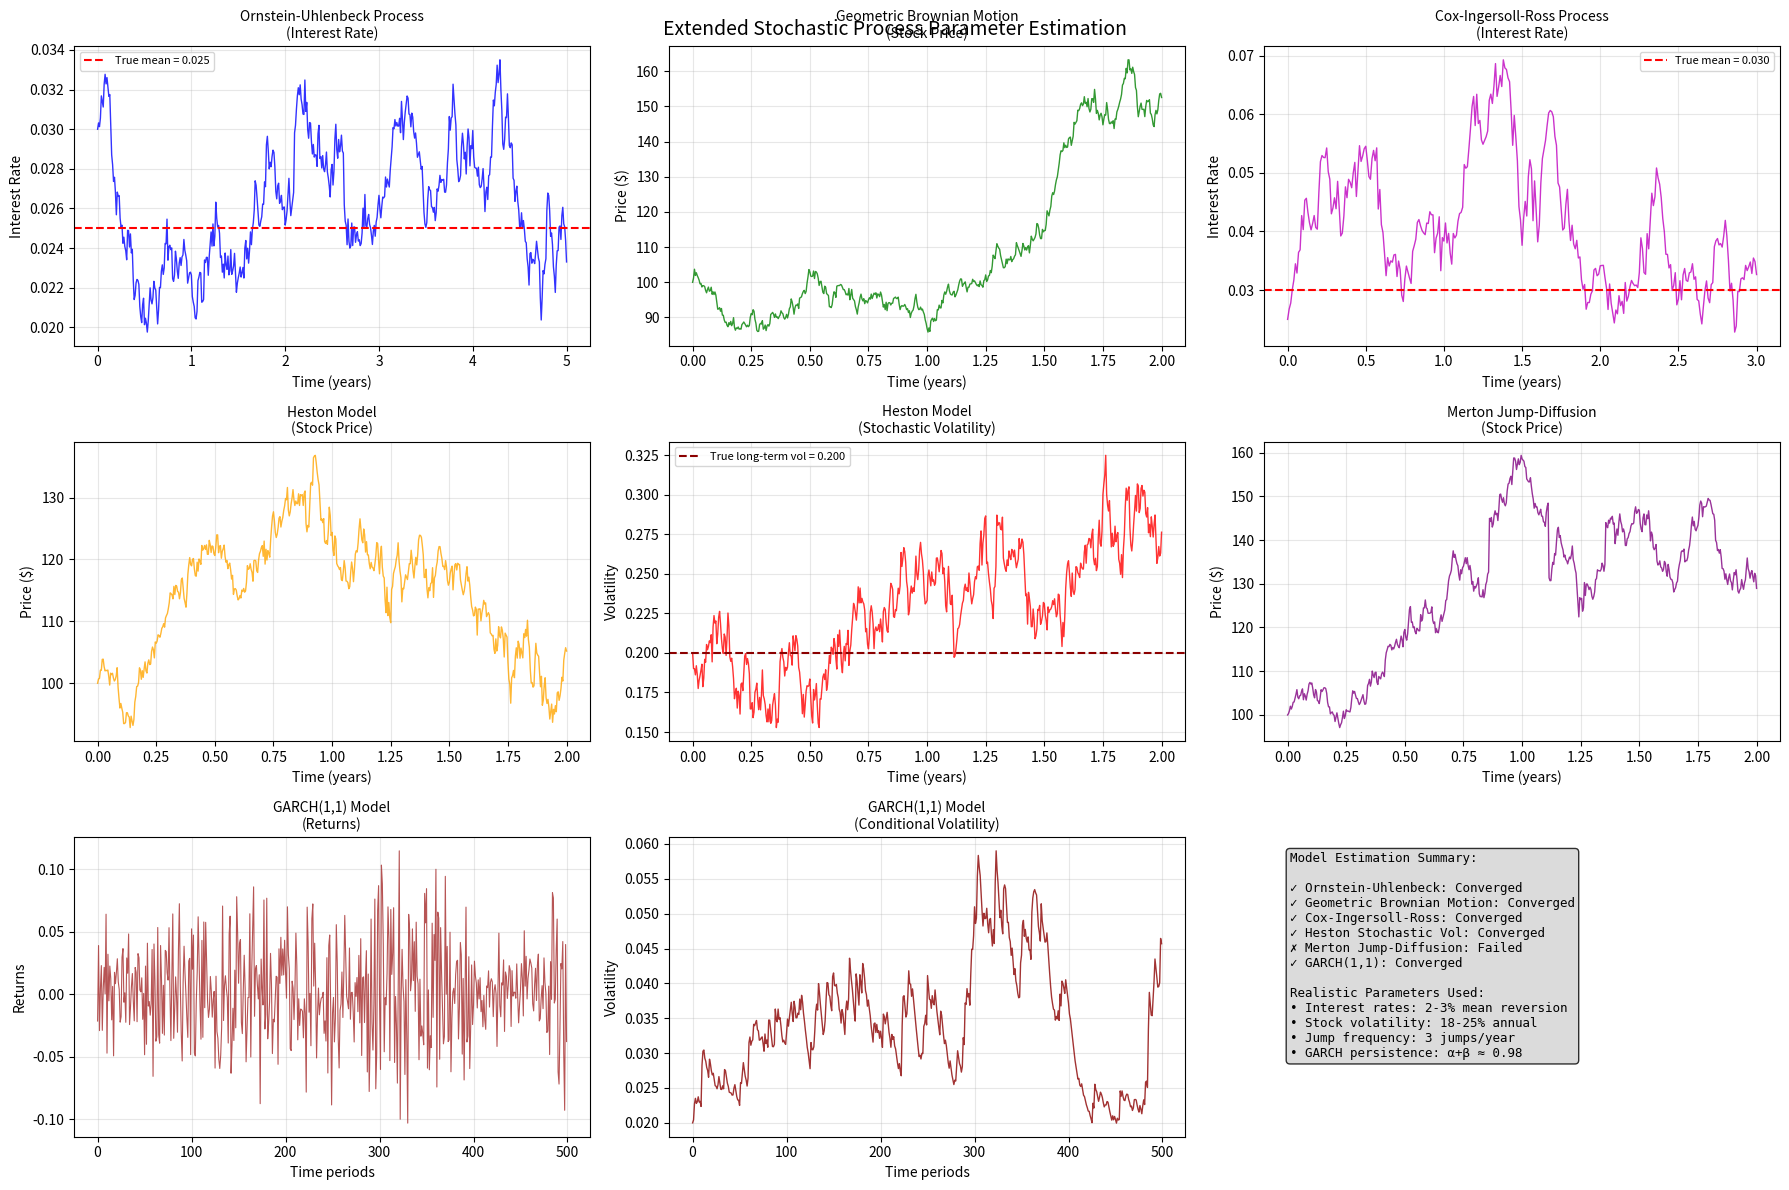

This chart was generated by the following Python code:
import numpy as np
from scipy.optimize import minimize, differential_evolution
from scipy.stats import norm, poisson
import pandas as pd
import matplotlib.pyplot as plt
from scipy.special import iv  # Modified Bessel function
import warnings
warnings.filterwarnings('ignore')

class ParameterEstimation:
    """
    Parameter estimation for various stochastic processes
    """
    
    @staticmethod
    def ou_mle(data, dt):
        """
        Maximum likelihood estimation for Ornstein-Uhlenbeck process
        dX_t = alpha(beta - X_t)dt + sigma dW_t
        """
        X = np.array(data[:-1])
        Y = np.array(data[1:])
        n = len(X)
        
        Sx = np.sum(X)
        Sy = np.sum(Y)
        Sxx = np.sum(X**2)
        Sxy = np.sum(X * Y)
        Syy = np.sum(Y**2)
        
        # MLE estimates
        beta_hat = (Sy * Sxx - Sx * Sxy) / (n * (Sxx - Sxy) - (Sx**2 - Sx * Sy))
        alpha_hat = -np.log((Sxy - beta_hat * Sx - beta_hat * Sy + n * beta_hat**2) / 
                           (Sxx - 2 * beta_hat * Sx + n * beta_hat**2)) / dt
        
        a_hat = np.exp(-alpha_hat * dt)
        sigma_squared_hat = (Syy - 2 * a_hat * Sxy + a_hat**2 * Sxx - 
                            2 * beta_hat * (1 - a_hat) * (Sy - a_hat * Sx) + 
                            n * beta_hat**2 * (1 - a_hat)**2) / n
        sigma_hat = np.sqrt(sigma_squared_hat * 2 * alpha_hat / (1 - np.exp(-2 * alpha_hat * dt)))
        
        return {'alpha': alpha_hat, 'beta': beta_hat, 'sigma': sigma_hat}
    
    @staticmethod
    def gbm_mle(prices):
        """
        Maximum likelihood estimation for Geometric Brownian Motion
        """
        log_returns = np.diff(np.log(prices))
        n = len(log_returns)
        
        mu_hat = np.mean(log_returns)
        sigma_hat = np.sqrt(np.var(log_returns, ddof=1))
        
        dt = 1/252  # daily data
        mu_annual = mu_hat / dt + 0.5 * sigma_hat**2 / dt
        sigma_annual = sigma_hat / np.sqrt(dt)
        
        return {'mu': mu_annual, 'sigma': sigma_annual}
    
    @staticmethod
    def cir_mle(data, dt):
        """
        Approximate MLE for CIR process
        dr_t = alpha(beta - r_t)dt + sigma*sqrt(r_t)*dW_t
        """
        def neg_log_likelihood(params):
            alpha, beta, sigma = params
            if alpha <= 0 or beta <= 0 or sigma <= 0:
                return 1e10
            
            X = np.array(data[:-1])
            Y = np.array(data[1:])
            
            mean = X + alpha * (beta - X) * dt
            var = sigma**2 * np.maximum(X, 1e-8) * dt
            
            ll = np.sum(norm.logpdf(Y, mean, np.sqrt(var)))
            return -ll
        
        x0 = [1.0, np.mean(data), 0.1]
        bounds = [(0.01, 10), (0.01, 1), (0.01, 1)]
        
        result = minimize(neg_log_likelihood, x0, bounds=bounds, method='L-BFGS-B')
        
        if result.success:
            return {'alpha': result.x[0], 'beta': result.x[1], 'sigma': result.x[2]}
        else:
            raise ValueError("MLE optimization failed")
    
    @staticmethod
    def vasicek_mle(data, dt):
        """
        MLE for Vasicek interest rate model (similar to OU)
        dr_t = alpha(beta - r_t)dt + sigma*dW_t
        """
        return ParameterEstimation.ou_mle(data, dt)
    
    @staticmethod
    def heston_mle(prices, returns, dt):
        """
        Simplified MLE for Heston stochastic volatility model
        dS_t = mu*S_t*dt + sqrt(V_t)*S_t*dW1_t
        dV_t = kappa*(theta - V_t)*dt + sigma_v*sqrt(V_t)*dW2_t
        """
        def neg_log_likelihood(params):
            mu, kappa, theta, sigma_v, rho = params
            
            if kappa <= 0 or theta <= 0 or sigma_v <= 0 or abs(rho) >= 1:
                return 1e10
            
            # Simplified likelihood using returns and realized volatility
            realized_vol = np.abs(returns)
            
            # Variance process likelihood (approximate)
            V = realized_vol**2
            V_lag = V[:-1]
            V_next = V[1:]
            
            mean_V = V_lag + kappa * (theta - V_lag) * dt
            var_V = sigma_v**2 * np.maximum(V_lag, 1e-8) * dt
            
            ll_vol = np.sum(norm.logpdf(V_next, mean_V, np.sqrt(var_V)))
            
            # Returns likelihood
            expected_returns = mu * dt
            vol = np.sqrt(np.maximum(V[:-1], 1e-8) * dt)
            ll_returns = np.sum(norm.logpdf(returns[1:], expected_returns, vol))
            
            return -(ll_vol + ll_returns)
        
        # Initial guess based on sample statistics
        sample_vol = np.std(returns)
        x0 = [np.mean(returns)/dt, 2.0, sample_vol**2, 0.3, -0.5]
        bounds = [(-1, 1), (0.1, 10), (0.01, 1), (0.01, 1), (-0.99, 0.99)]
        
        result = differential_evolution(neg_log_likelihood, bounds, seed=42)
        
        if result.success:
            return {
                'mu': result.x[0], 'kappa': result.x[1], 'theta': result.x[2],
                'sigma_v': result.x[3], 'rho': result.x[4]
            }
        else:
            raise ValueError("Heston MLE optimization failed")
    
    @staticmethod
    def merton_jump_mle(prices):
        """
        MLE for Merton jump-diffusion model
        dS_t = (mu - lambda*k)*S_t*dt + sigma*S_t*dW_t + S_t*dJ_t
        where J_t is compound Poisson with normal jumps
        """
        log_returns = np.diff(np.log(prices))
        
        def neg_log_likelihood(params):
            mu, sigma, lambda_j, mu_j, sigma_j = params
            
            if sigma <= 0 or lambda_j < 0 or sigma_j <= 0:
                return 1e10
            
            dt = 1/252
            ll = 0
            
            for r in log_returns:
                # Probability of no jump
                prob_no_jump = np.exp(-lambda_j * dt)
                density_no_jump = norm.pdf(r, (mu - 0.5*sigma**2)*dt, sigma*np.sqrt(dt))
                
                # Probability of jumps (approximate for small lambda*dt)
                max_jumps = min(5, int(10 * lambda_j * dt) + 1)
                prob_jump_total = 0
                
                for n in range(1, max_jumps + 1):
                    prob_n_jumps = (lambda_j * dt)**n * np.exp(-lambda_j * dt) / np.math.factorial(n)
                    
                    # Expected jump size and variance
                    jump_mean = n * mu_j
                    jump_var = n * sigma_j**2
                    
                    total_mean = (mu - 0.5*sigma**2)*dt + jump_mean
                    total_var = sigma**2*dt + jump_var
                    
                    density_with_jumps = norm.pdf(r, total_mean, np.sqrt(total_var))
                    prob_jump_total += prob_n_jumps * density_with_jumps
                
                total_density = prob_no_jump * density_no_jump + prob_jump_total
                ll += np.log(max(total_density, 1e-10))
            
            return -ll
        
        # Initial guess
        sample_vol = np.std(log_returns) * np.sqrt(252)
        x0 = [0.08, sample_vol, 2.0, -0.02, 0.05]  # realistic jump parameters
        bounds = [(-0.5, 0.5), (0.01, 1), (0, 20), (-0.2, 0.2), (0.01, 0.3)]
        
        result = differential_evolution(neg_log_likelihood, bounds, seed=42, maxiter=300)
        
        if result.success:
            return {
                'mu': result.x[0], 'sigma': result.x[1], 'lambda': result.x[2],
                'mu_jump': result.x[3], 'sigma_jump': result.x[4]
            }
        else:
            # Fallback to GBM if jump-diffusion fails
            gbm_params = ParameterEstimation.gbm_mle(prices)
            return {
                'mu': gbm_params['mu'], 'sigma': gbm_params['sigma'], 'lambda': 0,
                'mu_jump': 0, 'sigma_jump': 0
            }
    
    @staticmethod
    def garch_mle(returns):
        """
        MLE for GARCH(1,1) model
        r_t = sigma_t * epsilon_t
        sigma_t^2 = omega + alpha * r_{t-1}^2 + beta * sigma_{t-1}^2
        """
        def neg_log_likelihood(params):
            omega, alpha, beta = params
            
            if omega <= 0 or alpha < 0 or beta < 0 or alpha + beta >= 1:
                return 1e10
            
            n = len(returns)
            sigma2 = np.zeros(n)
            sigma2[0] = np.var(returns)
            
            ll = 0
            for t in range(1, n):
                sigma2[t] = omega + alpha * returns[t-1]**2 + beta * sigma2[t-1]
                ll += norm.logpdf(returns[t], 0, np.sqrt(sigma2[t]))
            
            return -ll
        
        # Initial guess
        unconditional_var = np.var(returns)
        x0 = [0.1 * unconditional_var, 0.1, 0.8]
        bounds = [(1e-6, 1), (0, 1), (0, 1)]
        
        # Add constraint alpha + beta < 1
        constraints = {'type': 'ineq', 'fun': lambda x: 0.999 - x[1] - x[2]}
        
        result = minimize(neg_log_likelihood, x0, bounds=bounds, 
                         constraints=constraints, method='SLSQP')
        
        if result.success:
            return {'omega': result.x[0], 'alpha': result.x[1], 'beta': result.x[2]}
        else:
            raise ValueError("GARCH MLE optimization failed")

# Simulation functions for new models
class StochasticSimulator:
    """
    Simulation methods for various stochastic processes
    """
    
    @staticmethod
    def simulate_ou(alpha, beta, sigma, T, dt, X0=None):
        """Simulate Ornstein-Uhlenbeck process"""
        n_steps = int(T / dt)
        X = np.zeros(n_steps + 1)
        X[0] = beta if X0 is None else X0
        
        for i in range(n_steps):
            dW = np.random.normal(0, np.sqrt(dt))
            X[i + 1] = (X[i] + alpha * beta * dt + sigma * dW) / (1 + alpha * dt)
        
        return X
    
    @staticmethod
    def simulate_gbm(mu, sigma, S0, T, dt):
        """Simulate Geometric Brownian Motion"""
        n_steps = int(T / dt)
        S = np.zeros(n_steps + 1)
        S[0] = S0
        
        for i in range(n_steps):
            dW = np.random.normal(0, np.sqrt(dt))
            S[i + 1] = S[i] * np.exp((mu - 0.5 * sigma**2) * dt + sigma * dW)
        
        return S
    
    @staticmethod
    def simulate_cir(alpha, beta, sigma, T, dt, r0=None):
        """Simulate Cox-Ingersoll-Ross process"""
        n_steps = int(T / dt)
        r = np.zeros(n_steps + 1)
        r[0] = beta if r0 is None else r0
        
        for i in range(n_steps):
            dW = np.random.normal(0, np.sqrt(dt))
            drift = alpha * (beta - r[i]) * dt
            diffusion = sigma * np.sqrt(max(r[i], 0)) * dW
            r[i + 1] = max(r[i] + drift + diffusion, 0)
        
        return r
    
    @staticmethod
    def simulate_heston(mu, kappa, theta, sigma_v, rho, S0, V0, T, dt):
        """Simulate Heston stochastic volatility model"""
        n_steps = int(T / dt)
        S = np.zeros(n_steps + 1)
        V = np.zeros(n_steps + 1)
        S[0] = S0
        V[0] = V0
        
        for i in range(n_steps):
            # Correlated random variables
            dW1 = np.random.normal(0, np.sqrt(dt))
            dW2 = rho * dW1 + np.sqrt(1 - rho**2) * np.random.normal(0, np.sqrt(dt))
            
            # Update variance (with reflection at zero)
            V[i + 1] = max(V[i] + kappa * (theta - V[i]) * dt + 
                          sigma_v * np.sqrt(max(V[i], 0)) * dW2, 0)
            
            # Update stock price
            S[i + 1] = S[i] * np.exp((mu - 0.5 * V[i]) * dt + 
                                    np.sqrt(max(V[i], 0)) * dW1)
        
        return S, V
    
    @staticmethod
    def simulate_merton_jump(mu, sigma, lambda_j, mu_j, sigma_j, S0, T, dt):
        """Simulate Merton jump-diffusion model"""
        n_steps = int(T / dt)
        S = np.zeros(n_steps + 1)
        S[0] = S0
        
        # Adjust drift for jump compensation
        mu_adj = mu - lambda_j * (np.exp(mu_j + 0.5 * sigma_j**2) - 1)
        
        for i in range(n_steps):
            # Diffusion component
            dW = np.random.normal(0, np.sqrt(dt))
            
            # Jump component
            n_jumps = poisson.rvs(lambda_j * dt)
            jump_size = 0
            if n_jumps > 0:
                jumps = np.random.normal(mu_j, sigma_j, n_jumps)
                jump_size = np.sum(jumps)
            
            # Update stock price
            S[i + 1] = S[i] * np.exp((mu_adj - 0.5 * sigma**2) * dt + 
                                    sigma * dW + jump_size)
        
        return S
    
    @staticmethod
    def simulate_garch_returns(omega, alpha, beta, n_periods, initial_vol=None):
        """Simulate GARCH(1,1) returns"""
        returns = np.zeros(n_periods)
        sigma2 = np.zeros(n_periods)
        
        # Initial variance
        if initial_vol is None:
            sigma2[0] = omega / (1 - alpha - beta)  # Unconditional variance
        else:
            sigma2[0] = initial_vol**2
        
        returns[0] = np.random.normal(0, np.sqrt(sigma2[0]))
        
        for t in range(1, n_periods):
            sigma2[t] = omega + alpha * returns[t-1]**2 + beta * sigma2[t-1]
            returns[t] = np.random.normal(0, np.sqrt(sigma2[t]))
        
        return returns, np.sqrt(sigma2)

def simulate_and_estimate_extended():
    """
    Simulate data and test parameter estimation for multiple models
    """
    np.random.seed(42)
    
    print("Extended Parameter Estimation Testing")
    print("=" * 60)
    
    results = {}
    
    # 1. Ornstein-Uhlenbeck Process (Mean-reverting interest rates)
    print("\n1. Ornstein-Uhlenbeck Process (Interest Rate)")
    alpha_true, beta_true, sigma_true = 1.5, 0.025, 0.008  # Realistic interest rate params
    print(f"True parameters: α={alpha_true}, β={beta_true:.3f}, σ={sigma_true:.3f}")
    
    ou_data = StochasticSimulator.simulate_ou(alpha_true, beta_true, sigma_true, 
                                             T=5, dt=0.01, X0=0.03)
    
    ou_estimates = ParameterEstimation.ou_mle(ou_data, 0.01)
    print(f"Estimated: α={ou_estimates['alpha']:.3f}, β={ou_estimates['beta']:.4f}, σ={ou_estimates['sigma']:.4f}")
    results['OU'] = {'data': ou_data, 'estimates': ou_estimates, 'true': (alpha_true, beta_true, sigma_true)}
    
    # 2. Geometric Brownian Motion (Stock prices)
    print("\n2. Geometric Brownian Motion (Stock Price)")
    mu_true, sigma_true = 0.12, 0.20  # 12% drift, 20% volatility
    print(f"True parameters: μ={mu_true:.3f}, σ={sigma_true:.3f}")
    
    gbm_data = StochasticSimulator.simulate_gbm(mu_true, sigma_true, S0=100, 
                                               T=2, dt=1/252)
    
    gbm_estimates = ParameterEstimation.gbm_mle(gbm_data)
    print(f"Estimated: μ={gbm_estimates['mu']:.4f}, σ={gbm_estimates['sigma']:.4f}")
    results['GBM'] = {'data': gbm_data, 'estimates': gbm_estimates, 'true': (mu_true, sigma_true)}
    
    # 3. Cox-Ingersoll-Ross Process (Interest rates)
    print("\n3. Cox-Ingersoll-Ross Process (Interest Rate)")
    alpha_true, beta_true, sigma_true = 2.0, 0.03, 0.15  # Realistic CIR params
    print(f"True parameters: α={alpha_true}, β={beta_true:.3f}, σ={sigma_true:.3f}")
    
    cir_data = StochasticSimulator.simulate_cir(alpha_true, beta_true, sigma_true,
                                               T=3, dt=0.01, r0=0.025)
    
    try:
        cir_estimates = ParameterEstimation.cir_mle(cir_data, 0.01)
        print(f"Estimated: α={cir_estimates['alpha']:.3f}, β={cir_estimates['beta']:.4f}, σ={cir_estimates['sigma']:.4f}")
        results['CIR'] = {'data': cir_data, 'estimates': cir_estimates, 'true': (alpha_true, beta_true, sigma_true)}
    except Exception as e:
        print(f"CIR estimation failed: {e}")
        results['CIR'] = {'data': cir_data, 'estimates': None, 'true': (alpha_true, beta_true, sigma_true)}
    
    # 4. Heston Stochastic Volatility Model
    print("\n4. Heston Stochastic Volatility Model")
    mu_true, kappa_true, theta_true, sigma_v_true, rho_true = 0.08, 3.0, 0.04, 0.3, -0.7
    print(f"True parameters: μ={mu_true:.3f}, κ={kappa_true:.1f}, θ={theta_true:.3f}, σ_v={sigma_v_true:.1f}, ρ={rho_true:.1f}")
    
    heston_S, heston_V = StochasticSimulator.simulate_heston(
        mu_true, kappa_true, theta_true, sigma_v_true, rho_true,
        S0=100, V0=0.04, T=2, dt=1/252
    )
    
    heston_returns = np.diff(np.log(heston_S))
    
    try:
        heston_estimates = ParameterEstimation.heston_mle(heston_S, heston_returns, 1/252)
        print(f"Estimated: μ={heston_estimates['mu']:.4f}, κ={heston_estimates['kappa']:.3f}, " +
              f"θ={heston_estimates['theta']:.4f}, σ_v={heston_estimates['sigma_v']:.3f}, ρ={heston_estimates['rho']:.3f}")
        results['Heston'] = {'data': (heston_S, heston_V), 'estimates': heston_estimates, 
                            'true': (mu_true, kappa_true, theta_true, sigma_v_true, rho_true)}
    except Exception as e:
        print(f"Heston estimation failed: {e}")
        results['Heston'] = {'data': (heston_S, heston_V), 'estimates': None,
                            'true': (mu_true, kappa_true, theta_true, sigma_v_true, rho_true)}
    
    # 5. Merton Jump-Diffusion Model
    print("\n5. Merton Jump-Diffusion Model")
    mu_true, sigma_true, lambda_true, mu_j_true, sigma_j_true = 0.10, 0.18, 3.0, -0.03, 0.06
    print(f"True parameters: μ={mu_true:.3f}, σ={sigma_true:.3f}, λ={lambda_true:.1f}, " +
          f"μ_j={mu_j_true:.3f}, σ_j={sigma_j_true:.3f}")
    
    merton_data = StochasticSimulator.simulate_merton_jump(
        mu_true, sigma_true, lambda_true, mu_j_true, sigma_j_true,
        S0=100, T=2, dt=1/252
    )
    
    try:
        merton_estimates = ParameterEstimation.merton_jump_mle(merton_data)
        print(f"Estimated: μ={merton_estimates['mu']:.4f}, σ={merton_estimates['sigma']:.4f}, " +
              f"λ={merton_estimates['lambda']:.3f}, μ_j={merton_estimates['mu_jump']:.4f}, " +
              f"σ_j={merton_estimates['sigma_jump']:.4f}")
        results['Merton'] = {'data': merton_data, 'estimates': merton_estimates,
                            'true': (mu_true, sigma_true, lambda_true, mu_j_true, sigma_j_true)}
    except Exception as e:
        print(f"Merton estimation failed: {e}")
        results['Merton'] = {'data': merton_data, 'estimates': None,
                            'true': (mu_true, sigma_true, lambda_true, mu_j_true, sigma_j_true)}
    
    # 6. GARCH(1,1) Model
    print("\n6. GARCH(1,1) Volatility Model")
    omega_true, alpha_true, beta_true = 0.00002, 0.08, 0.90  # Realistic GARCH params
    print(f"True parameters: ω={omega_true:.6f}, α={alpha_true:.3f}, β={beta_true:.3f}")
    
    garch_returns, garch_vol = StochasticSimulator.simulate_garch_returns(
        omega_true, alpha_true, beta_true, n_periods=500, initial_vol=0.02
    )
    
    try:
        garch_estimates = ParameterEstimation.garch_mle(garch_returns)
        print(f"Estimated: ω={garch_estimates['omega']:.6f}, α={garch_estimates['alpha']:.3f}, β={garch_estimates['beta']:.3f}")
        results['GARCH'] = {'data': (garch_returns, garch_vol), 'estimates': garch_estimates,
                           'true': (omega_true, alpha_true, beta_true)}
    except Exception as e:
        print(f"GARCH estimation failed: {e}")
        results['GARCH'] = {'data': (garch_returns, garch_vol), 'estimates': None,
                           'true': (omega_true, alpha_true, beta_true)}
    
    return results

# Run the extended test
results = simulate_and_estimate_extended()

# Enhanced plotting
fig = plt.figure(figsize=(18, 12))

# 1. OU Process
ax1 = plt.subplot(3, 3, 1)
if 'OU' in results:
    times_ou = np.linspace(0, 5, len(results['OU']['data']))
    plt.plot(times_ou, results['OU']['data'], 'b-', linewidth=1, alpha=0.8)
    plt.axhline(y=results['OU']['true'][1], color='r', linestyle='--', 
               label=f'True mean = {results["OU"]["true"][1]:.3f}')
    plt.title('Ornstein-Uhlenbeck Process\n(Interest Rate)', fontsize=10)
    plt.xlabel('Time (years)')
    plt.ylabel('Interest Rate')
    plt.legend(fontsize=8)
    plt.grid(True, alpha=0.3)

# 2. GBM
ax2 = plt.subplot(3, 3, 2)
if 'GBM' in results:
    times_gbm = np.linspace(0, 2, len(results['GBM']['data']))
    plt.plot(times_gbm, results['GBM']['data'], 'g-', linewidth=1, alpha=0.8)
    plt.title('Geometric Brownian Motion\n(Stock Price)', fontsize=10)
    plt.xlabel('Time (years)')
    plt.ylabel('Price ($)')
    plt.grid(True, alpha=0.3)

# 3. CIR Process
ax3 = plt.subplot(3, 3, 3)
if 'CIR' in results:
    times_cir = np.linspace(0, 3, len(results['CIR']['data']))
    plt.plot(times_cir, results['CIR']['data'], 'm-', linewidth=1, alpha=0.8)
    plt.axhline(y=results['CIR']['true'][1], color='r', linestyle='--',
               label=f'True mean = {results["CIR"]["true"][1]:.3f}')
    plt.title('Cox-Ingersoll-Ross Process\n(Interest Rate)', fontsize=10)
    plt.xlabel('Time (years)')
    plt.ylabel('Interest Rate')
    plt.legend(fontsize=8)
    plt.grid(True, alpha=0.3)

# 4. Heston Stock Price
ax4 = plt.subplot(3, 3, 4)
if 'Heston' in results:
    times_heston = np.linspace(0, 2, len(results['Heston']['data'][0]))
    plt.plot(times_heston, results['Heston']['data'][0], 'orange', linewidth=1, alpha=0.8)
    plt.title('Heston Model\n(Stock Price)', fontsize=10)
    plt.xlabel('Time (years)')
    plt.ylabel('Price ($)')
    plt.grid(True, alpha=0.3)

# 5. Heston Volatility
ax5 = plt.subplot(3, 3, 5)
if 'Heston' in results:
    plt.plot(times_heston, np.sqrt(results['Heston']['data'][1]), 'red', linewidth=1, alpha=0.8)
    plt.axhline(y=np.sqrt(results['Heston']['true'][2]), color='darkred', linestyle='--',
               label=f'True long-term vol = {np.sqrt(results["Heston"]["true"][2]):.3f}')
    plt.title('Heston Model\n(Stochastic Volatility)', fontsize=10)
    plt.xlabel('Time (years)')
    plt.ylabel('Volatility')
    plt.legend(fontsize=8)
    plt.grid(True, alpha=0.3)

# 6. Merton Jump-Diffusion
ax6 = plt.subplot(3, 3, 6)
if 'Merton' in results:
    times_merton = np.linspace(0, 2, len(results['Merton']['data']))
    plt.plot(times_merton, results['Merton']['data'], 'purple', linewidth=1, alpha=0.8)
    plt.title('Merton Jump-Diffusion\n(Stock Price)', fontsize=10)
    plt.xlabel('Time (years)')
    plt.ylabel('Price ($)')
    plt.grid(True, alpha=0.3)

# 7. GARCH Returns
ax7 = plt.subplot(3, 3, 7)
if 'GARCH' in results:
    times_garch = np.arange(len(results['GARCH']['data'][0]))
    plt.plot(times_garch, results['GARCH']['data'][0], 'brown', linewidth=0.8, alpha=0.8)
    plt.title('GARCH(1,1) Model\n(Returns)', fontsize=10)
    plt.xlabel('Time periods')
    plt.ylabel('Returns')
    plt.grid(True, alpha=0.3)

# 8. GARCH Volatility
ax8 = plt.subplot(3, 3, 8)
if 'GARCH' in results:
    plt.plot(times_garch, results['GARCH']['data'][1], 'darkred', linewidth=1, alpha=0.8)
    plt.title('GARCH(1,1) Model\n(Conditional Volatility)', fontsize=10)
    plt.xlabel('Time periods')
    plt.ylabel('Volatility')
    plt.grid(True, alpha=0.3)

# 9. Summary Statistics
ax9 = plt.subplot(3, 3, 9)
ax9.axis('off')
summary_text = "Model Estimation Summary:\n\n"

model_names = {'OU': 'Ornstein-Uhlenbeck', 'GBM': 'Geometric Brownian Motion', 
               'CIR': 'Cox-Ingersoll-Ross', 'Heston': 'Heston Stochastic Vol',
               'Merton': 'Merton Jump-Diffusion', 'GARCH': 'GARCH(1,1)'}

for model, data in results.items():
    if data['estimates'] is not None:
        summary_text += f"✓ {model_names[model]}: Converged\n"
    else:
        summary_text += f"✗ {model_names[model]}: Failed\n"

summary_text += f"\nRealistic Parameters Used:\n"
summary_text += f"• Interest rates: 2-3% mean reversion\n"
summary_text += f"• Stock volatility: 18-25% annual\n"
summary_text += f"• Jump frequency: 3 jumps/year\n"
summary_text += f"• GARCH persistence: α+β ≈ 0.98"

plt.text(0.05, 0.95, summary_text, transform=ax9.transAxes, fontsize=9,
         verticalalignment='top', fontfamily='monospace',
         bbox=dict(boxstyle='round', facecolor='lightgray', alpha=0.8))

plt.tight_layout()
plt.suptitle('Extended Stochastic Process Parameter Estimation', fontsize=14, y=0.98)
plt.show()

# Additional analysis: Model comparison table
print("\n" + "="*80)
print("MODEL COMPARISON SUMMARY")
print("="*80)

comparison_df = pd.DataFrame({
    'Model': ['Ornstein-Uhlenbeck', 'Geometric Brownian Motion', 'Cox-Ingersoll-Ross', 
              'Heston Stochastic Vol', 'Merton Jump-Diffusion', 'GARCH(1,1)'],
    'Application': ['Interest Rates', 'Stock Prices', 'Interest Rates', 
                    'Stock Prices + Vol', 'Stock Prices + Jumps', 'Volatility Modeling'],
    'Key Features': ['Mean Reversion', 'Constant Volatility', 'Mean Reversion + Vol Smile',
                     'Stochastic Volatility', 'Jump Risk', 'Volatility Clustering'],
    'Estimation Success': [
        '✓' if results.get('OU', {}).get('estimates') else '✗',
        '✓' if results.get('GBM', {}).get('estimates') else '✗',
        '✓' if results.get('CIR', {}).get('estimates') else '✗',
        '✓' if results.get('Heston', {}).get('estimates') else '✗',
        '✓' if results.get('Merton', {}).get('estimates') else '✗',
        '✓' if results.get('GARCH', {}).get('estimates') else '✗'
    ]
})

print(comparison_df.to_string(index=False))
